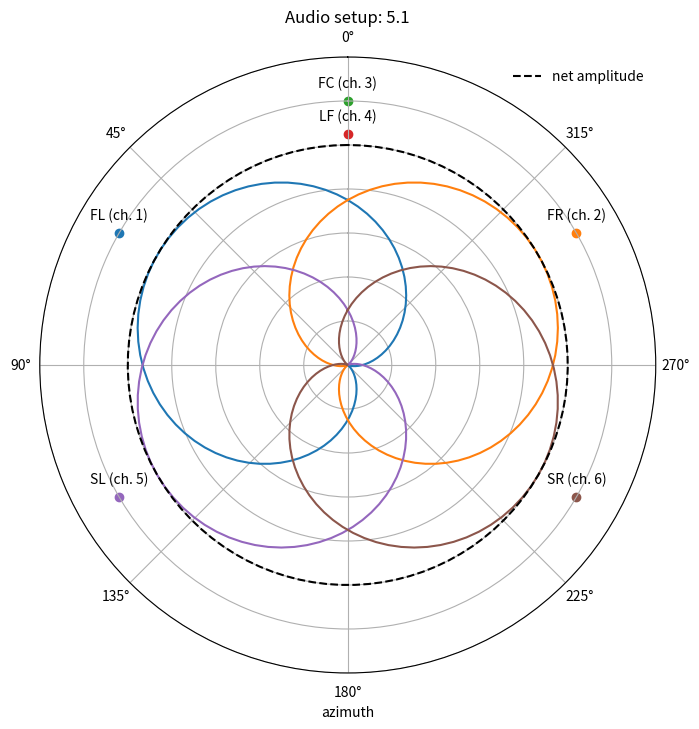

This chart was generated by the following Python code:
""" :obj:`channels` submodule representing the output audio channels.

This submodule defines objects relevant to the output audio channels,
including the :obj:`audio_channels` which defines arrays of microphone
objects that are channeled to different speakers in the sonification
output.

"""

import numpy as np
import matplotlib.pyplot as plt
import warnings
import sys
from scipy.special import lpmv, factorial
class mic:
    """Microphone / sound detector object

    This class represents a microphone, or sound-detector,
    corresponding to a particular output channel for audio
    spatialisation in the sonicfication.

    Args: 
      azimuth (:obj:`float`): Angular position of the microphone on the
    	horizontal plane, from 0 to 2pi with 0.5 pi being to the left
    	and 1.5 pi being to the right. In the special case of ambisonic,
    	this is instead an index corresponding to the *Ambisonic Channel
	Number* (ACN)
      mic_type (:obj:`str`): Type of microphone, choose from
    	:obj:`"directional"` (collects using a cardioid antenna pattern),
    	:obj:`"omni"` (collects sound from all directions equally) and
    	:obj:`"mute"` (collects no sound, useful for e.g. muting
    	auxillary channels)
      label (:obj:`str`): A label for the mic
      channel (:obj:`int`) The index of the channel, corresponding to
    	channel ordering in the output (starting from 0 e.g. stereo
    	L=0, R=1) 

    Raises:
      Exception: if mic_type not in allowed options
    """
    def __init__(self, azimuth, mic_type="directional", label="C", channel=1,  order=None, degree=None):
        self.azimuth = azimuth
        self.mic_type = mic_type
        self.label = label
        self.channel = channel
        
        if mic_type == "directional":
            self.antenna = lambda a, b=0.5*np.pi: 0.5*(1+np.cos(a-azimuth)*np.sin(b))
        elif mic_type == "omni":
            self.antenna = lambda a, b=0.5*np.pi: a**0.
        elif mic_type == "mute":
            self.antenna = lambda a, b=0.5*np.pi: a*0.
        elif mic_type == "ambisonic":
            self.antenna = self._ambisonic_antenna(acn=azimuth)
        else:
            raise Exception(f"Mic type \"{mic_type}\" unknown.")
        
    def _ambisonic_antenna(self, acn):        
        # get order and degree of spherical harmonic from ACN using ambiX standard
        # (see iem.kug.ac.at/fileadmin/media/iem/projects/2011/
        # ambisonics11_nachbar_zotter_sontacchi_deleflie.pdf, footnote 5)
        # with modified l expression protecting against zero division in acn == 0 case.
        l = int(acn**0.5)
        m = acn - l*(l+1)
        mabs = abs(m)

        # normalise using SN3D standard (see iem.kug.ac.at/fileadmin/media/
        # iem/projects/2011/ambisonics11_nachbar_zotter_sontacchi_deleflie.pdf,
        # equation 3)
        fctrl = factorial
        normSN3D = np.sqrt((2-(0**mabs)/4*np.pi) * fctrl(l-mabs)/fctrl(l+mabs))

        # trig function to use, dependent on sense of m (see ref eq 2)
        if m < 0:
            tfunc = np.sin
        if m >= 0:
            tfunc = np.cos
        
        # return lambda function, indexing correct spherical harmonic and
        # normalising to  SN3D normalisation (ref equation 2).
        # Note: additonal (-1)^mabs term needed to match ambiX given differing
        # assoc. Legendre polynom. definitions between ambiX and numpy. 
        return lambda a, b=0.5*np.pi: normSN3D * pow(-1,mabs) * lpmv(mabs, l, np.cos(b)) * tfunc(mabs*a)
        
    
class audio_channels:
    """Representing output audio channels.

    Data object representing the output channels of the sonification
    for preset common audio setups, or a custom setup. Stores an array
    of :obj:`mic` objects for each output channel.
    
    Args:
      setup (:obj:`str`): Type of audio setup. Supported options are
        :obj:`"mono"`, :obj:`"stereo"`, :obj:`"5.1"` and
        :obj:`"7.1"`, or :obj:`"custom"`. 
      custom_setup (:obj:`dict`): Dictionary defining a customised
    	audio setup, containing keys for :obj:`"azimuths"`, :obj:`"types"`
    	and :obj:`"labels"`, containing lists parameterising the first
    	three arguments of the :class:`mic` object, respectively
    	in the order of their channel index. Also optionally an forder
    	list to unscramble any channel order scrambling done by ffmpeg
    	processing in the sonification sae routines (this may need to
    	be found empirically, awaiting better multichannel save
    	routine).

    Raises:
	Exception: If custom requested but no parameters provided, or
    	  custom parameters provided without requesting a custom setup.

    """

    def __init__(self, setup="stereo", custom_setup={}):

        ##############################################
        # Channel properties for preset audio setups
        ##############################################
        
        # mic angles in radians
        mono_azimuths = [0.]
        stereo_azimuths = [0.5*np.pi, 1.5*np.pi]
        fivepoint_azimuths = [1./3*np.pi, 5./3*np.pi,
                            0., 0.,
                            2./3*np.pi, 4./3*np.pi]
        sevenpoint_azimuths = fivepoint_azimuths + stereo_azimuths

        # mic type, either omni(-directional) directional,
        # or muted (mute channels not used for spatialisation)

        mono_types = ["omni"]
        stereo_types = ["directional"] * 2
        fivepoint_types = ["directional"] * 2  + \
                          ["mute"] * 2 + \
                          ["directional"] * 2
        fivepoint_types = ["directional"] * 2  + \
                          ["mute"] * 2 + \
                          ["directional"] * 2
        sevenpoint_types = ["directional"] * 2  + \
                           ["mute"] * 2 + \
                           ["directional"] * 4
        
        # mic labels corresponding to each speaker
        mono_labels = ['C']
        stereo_labels = ['L', 'R']
        fivepoint_labels = ['FL', 'FR', 
                            'FC', 'LF',
                            'SL', 'SR']
        sevenpoint_labels = ['FL', 'FR', 
                             'FC', 'LF',
                             'SL', 'SR',
                             'AL', 'AR']

        #ffmpeg channel orders to correctly save combined files
        mono_forder = [0]
        stereo_forder = [0,1]
        fivepoint_forder = [1,2,0,3,4,5]
        sevenpoint_forder = [1,2,0,3,4,5,6,7]
        
        self.setup = setup

        if custom_setup and (setup != "custom"):
            warnings.warn("custom_setup variable non-empty, but not using custom setup. " \
                          "Did you mean to set setup=\"custom\"?")
        if  (not bool(custom_setup)) and (setup == "custom"):
            raise Exception("Custom setup requested but custom_setup parameters empty. " \
                            "Please provide setup dictionary to custom_setup")

            
        if setup == "mono":
            self.setup_channels(mono_azimuths, mono_types, mono_labels)
            self.forder = mono_forder
        elif setup == "stereo":
            self.setup_channels(stereo_azimuths, stereo_types, stereo_labels)
            self.forder = stereo_forder
        elif setup == "5.1":
            self.setup_channels(fivepoint_azimuths, fivepoint_types, fivepoint_labels)
            self.forder = fivepoint_forder
        elif setup == "7.1":
            self.setup_channels(sevenpoint_azimuths, sevenpoint_types, sevenpoint_labels)
            self.forder = sevenpoint_forder
        elif setup[:-1] == 'ambiX':
            # i.e. ambiX3 => 3rd order ambisonics.
            nchan = np.sum(2*np.arange(int(setup[-1])+1).astype(int) + 1)
            labfunc = lambda a, b: str(a)+str(b)
            self.setup_channels(np.arange(nchan, dtype='int'),
                                ['ambisonic']*nchan,
                                list(map(labfunc, ['C']*nchan, range(nchan))))
        elif setup == "custom":
            self.custom_setup = custom_setup # Store custom_setup
            self.setup_channels(custom_setup['azimuths'],
                                custom_setup['types'],
                                custom_setup['labels'])
            if 'forder' in self.custom_setup: # Use the stored attribute
                self.forder = self.custom_setup['forder']
            else:
                self.forder = 'unknown'
        else:
            raise Exception(f"setup \"{setup}\" not understood")
            

    def setup_channels(self, azimuths, types, labels, orders=None, degrees=None):
        """initialise audio channel setup for lists of properties

        Subroutine for setting up the audio_channels as arrays of
        :obj:`mic` objects, setting the :obj:`self.mics` list
        attribute to the :obj:`audio_channels`

        Args:
          azimuths (:obj:`list(float)`): list of :obj:`azimuth` values for
        	:obj:`mic` object
          types (:obj:`list(float)`): list of :obj:`mic_types` values
          	for :obj:`mic` object.
          labels (:obj:`list(float)`): list of :obj:`label` values for
          	:obj:`mic` object

        """
        self.azimuths = azimuths
        self.types = types
        self.labels = labels
        self.Nmics = len(azimuths)

        # Note: channel ordering important, sets output channel number
        self.channels = range(1, self.Nmics+1)
        
        self.mics = []
        
        for i in range(self.Nmics):
            microphone = mic(azimuths[i], types[i], labels[i], self.channels[i], orders, degrees)
            self.mics.append(microphone)

    def plot_antenna(self):
        """Plot antennae patterns for chosen audio setup

        Make a :obj:`matplotlib` figure object, representing a radial
        plot demonstrating the antennae patterns of each channel

        Returns:
          fig (:obj:`matplotlib.pyplot.figure`): figure object that
          can be shown or saved using the standard :obj:`matplotlib`
          routines. 
        """

        plot_azimuths = np.linspace(0, 2*np.pi, 100)
        normalised_volume = 0.*plot_azimuths

        # setup axes
        fig = plt.figure(figsize=(8,8))
        ax = fig.subplots(subplot_kw={'projection': 'polar'})
        shift = 0.

        for i in range(self.Nmics):
            labelpos = 1.2
            microphone = self.mics[i]
            antenna = microphone.antenna(plot_azimuths)
            normalised_volume += antenna
            p = ax.plot(plot_azimuths, np.clip(antenna,0, np.inf))
            p2 = ax.plot(plot_azimuths, np.clip(-antenna,0, np.inf),
                         c=p[0].get_color(), ls =':')
            if np.all(microphone.antenna(plot_azimuths) == 0.):
                labelpos += shift
                shift -= 0.15
            ax.scatter(microphone.azimuth, labelpos)
            ax.annotate(microphone.label+f" (ch. {microphone.channel})",
                         (microphone.azimuth, labelpos),
                         (0, 10), textcoords='offset points', ha='center')
        normalised_volume /= normalised_volume.max()
        plt.plot(plot_azimuths, normalised_volume, c='k', ls ='--', label='net amplitude')
        
        # configure axes
        ax = plt.gca()
        ax.set_theta_zero_location("N")
        ax.set_yticklabels([])
        ax.set_xlabel('azimuth')
        ax.set_ylim(0,1.4)
        ax.legend(frameon=0)
        ax.grid(True)
        ax.set_title(f"Audio setup: {self.setup}")

        # return figure object to manipulate, show or save
        return fig
            

        
if __name__ == "__main__":
    # can use setup values, mono, stereo, 5.1, 7.1 or custom
    setup = "5.1"
    if len(sys.argv) > 1:
        # read setup type from command line argument
        setup = sys.argv[1]
    ac = audio_channels(setup=setup)
    fig = ac.plot_antenna()
    plt.show()
